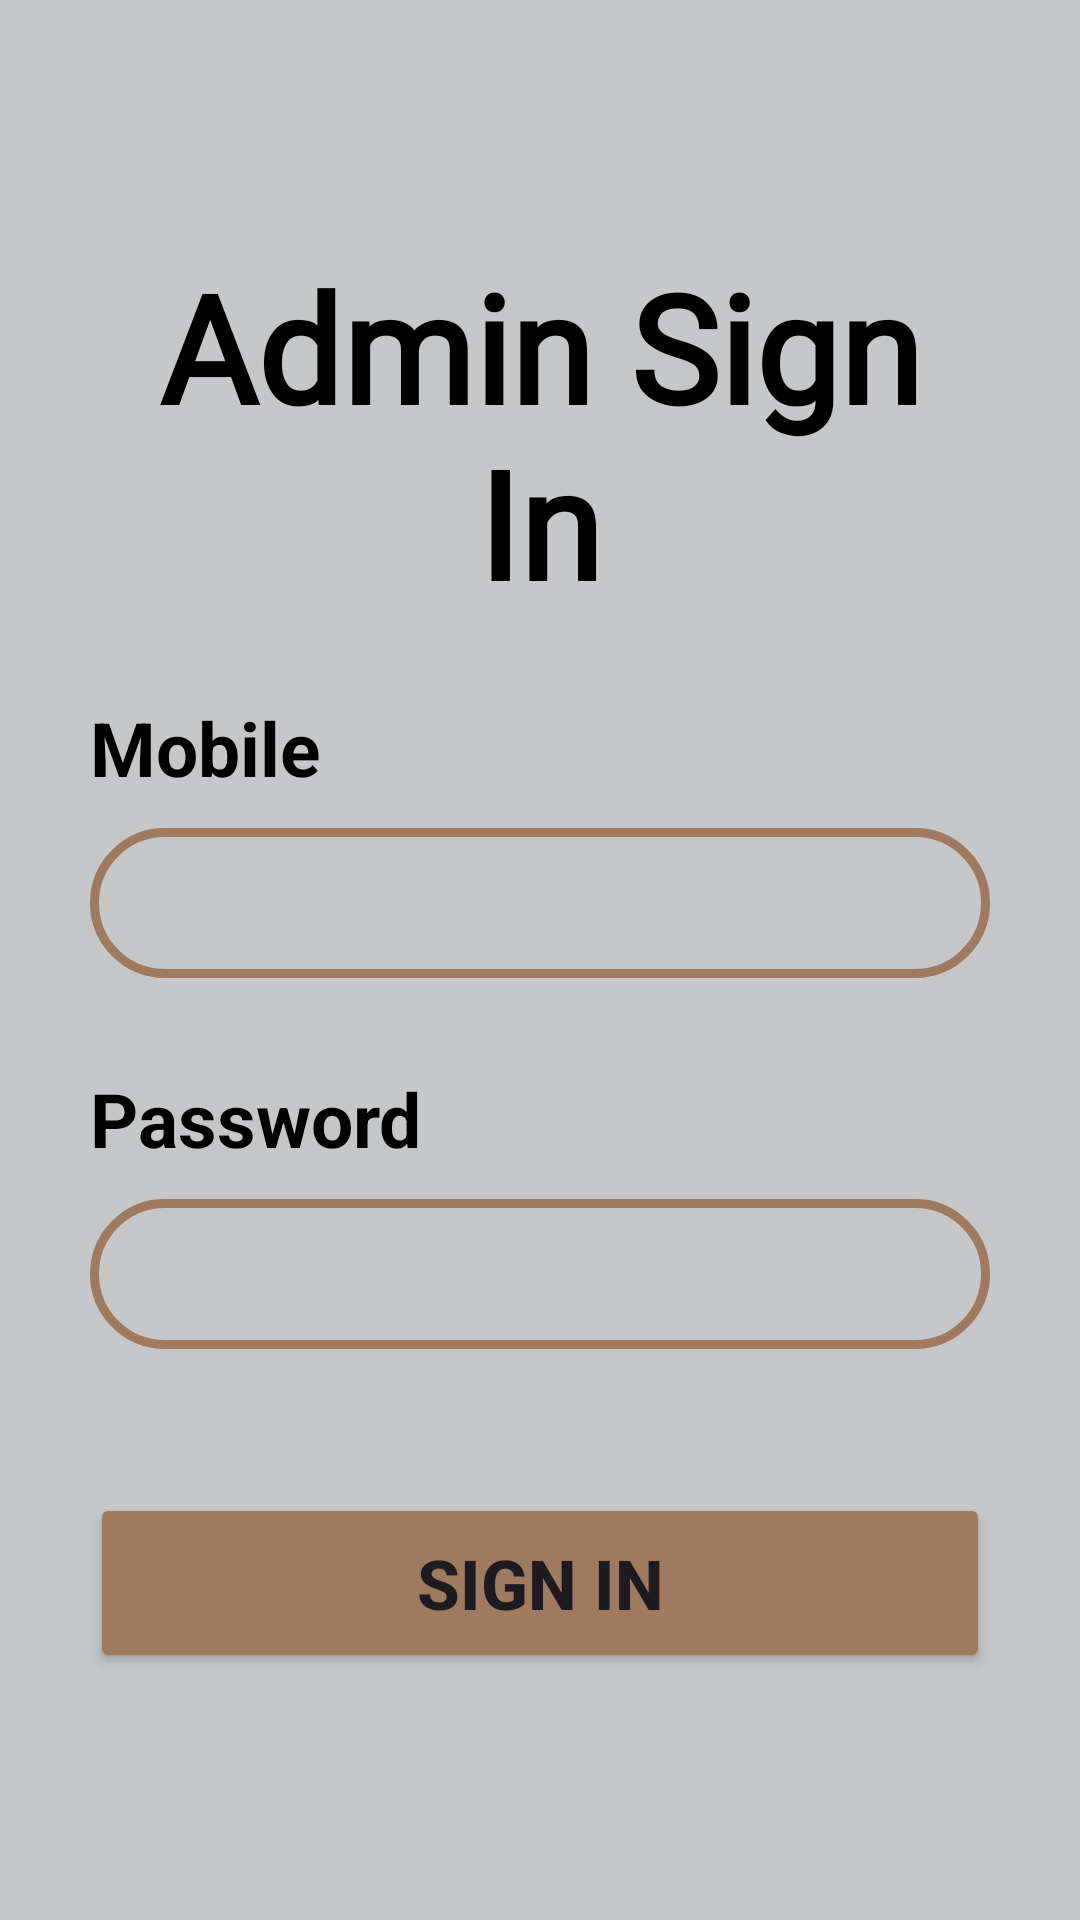

This screen was rendered from an Android layout file. Write that file and the resources it references.
<!-- AndroidManifest.xml: application theme Theme.MomoFoods -->
<!-- res/layout/activity_admin_sign_in.xml -->
<?xml version="1.0" encoding="utf-8"?>
<androidx.constraintlayout.widget.ConstraintLayout xmlns:android="http://schemas.android.com/apk/res/android"
    xmlns:app="http://schemas.android.com/apk/res-auto"
    xmlns:tools="http://schemas.android.com/tools"
    android:id="@+id/main"
    android:layout_width="match_parent"
    android:layout_height="match_parent"
    android:background="@color/material_dynamic_neutral80"
    tools:context=".adminSignInActivity">

    <LinearLayout
        android:layout_width="0dp"
        android:layout_height="0dp"
        android:layout_marginStart="30dp"
        android:layout_marginTop="50dp"
        android:layout_marginEnd="30dp"
        android:layout_marginBottom="50dp"
        android:gravity="center"
        android:orientation="vertical"
        app:layout_constraintBottom_toBottomOf="parent"
        app:layout_constraintEnd_toEndOf="parent"
        app:layout_constraintStart_toStartOf="parent"
        app:layout_constraintTop_toTopOf="parent">

        <TextView
            android:id="@+id/textView6"
            android:layout_width="match_parent"
            android:layout_height="wrap_content"
            android:fontFamily="@font/aclonica"
            android:text="@string/admin_text_1"
            android:textAlignment="center"
            android:textColor="@color/black"
            android:textSize="50sp"
            android:textStyle="bold" />

        <Space
            android:layout_width="match_parent"
            android:layout_height="25dp" />

        <TextView
            android:id="@+id/textView7"
            android:layout_width="match_parent"
            android:layout_height="wrap_content"
            android:text="@string/signin_text4"
            android:textAlignment="textStart"
            android:textColor="@color/black"
            android:textSize="25sp"
            android:textStyle="bold" />

        <Space
            android:layout_width="match_parent"
            android:layout_height="10dp" />

        <EditText
            android:id="@+id/editTextText"
            android:layout_width="match_parent"
            android:layout_height="50dp"
            android:background="@drawable/borderradiusadmin"
            android:ems="10"
            android:inputType="phone"
            android:maxLength="10"
            android:paddingStart="10dp"
            android:paddingEnd="10dp"
            android:textColor="@color/momo_brown"
            android:textStyle="bold" />

        <Space
            android:layout_width="match_parent"
            android:layout_height="30dp" />

        <TextView
            android:id="@+id/textView9"
            android:layout_width="match_parent"
            android:layout_height="wrap_content"
            android:text="@string/signin_text5"
            android:textAlignment="textStart"
            android:textColor="@color/black"
            android:textSize="25sp"
            android:textStyle="bold" />

        <Space
            android:layout_width="match_parent"
            android:layout_height="10dp" />

        <EditText
            android:id="@+id/editTextText2"
            android:layout_width="match_parent"
            android:layout_height="50dp"
            android:background="@drawable/borderradiusadmin"
            android:ems="10"
            android:inputType="text|textPassword"
            android:paddingStart="10dp"
            android:paddingEnd="10dp"
            android:textColor="@color/momo_brown"
            android:textStyle="bold" />

        <Space
            android:layout_width="match_parent"
            android:layout_height="48dp" />

        <Button
            android:id="@+id/button2"
            android:layout_width="match_parent"
            android:layout_height="60dp"
            android:backgroundTint="@color/momo_brown"
            android:text="@string/signin_text6"
            android:textAlignment="center"
            android:textSize="23sp"
            android:textStyle="bold" />

    </LinearLayout>
</androidx.constraintlayout.widget.ConstraintLayout>
<!-- resources referenced by this layout -->
<resources>
  <color name="black">#FF000000</color>
  <color name="momo_brown">#9F7A5F</color>
  <!-- drawable borderradiusadmin (drawable) -->
  <?xml version="1.0" encoding="utf-8"?>
  <shape
      xmlns:android="http://schemas.android.com/apk/res/android"
      android:shape="rectangle">
  
      <corners android:radius="50dp" />
  
      
      <stroke android:width="3dp" android:color="#9F7A5F" />
  
      
      <solid android:color="#C5C7C9" />
  
  </shape>
  <string name="admin_text_1">Admin Sign In</string>
  <string name="signin_text4">Mobile</string>
  <string name="signin_text5">Password</string>
  <string name="signin_text6">Sign In</string>
  <style name="Theme.MomoFoods" parent="Base.Theme.MomoFoods" />
  <style name="Base.Theme.MomoFoods" parent="Theme.Material3.DayNight.NoActionBar">
          
          
      </style>
</resources>
